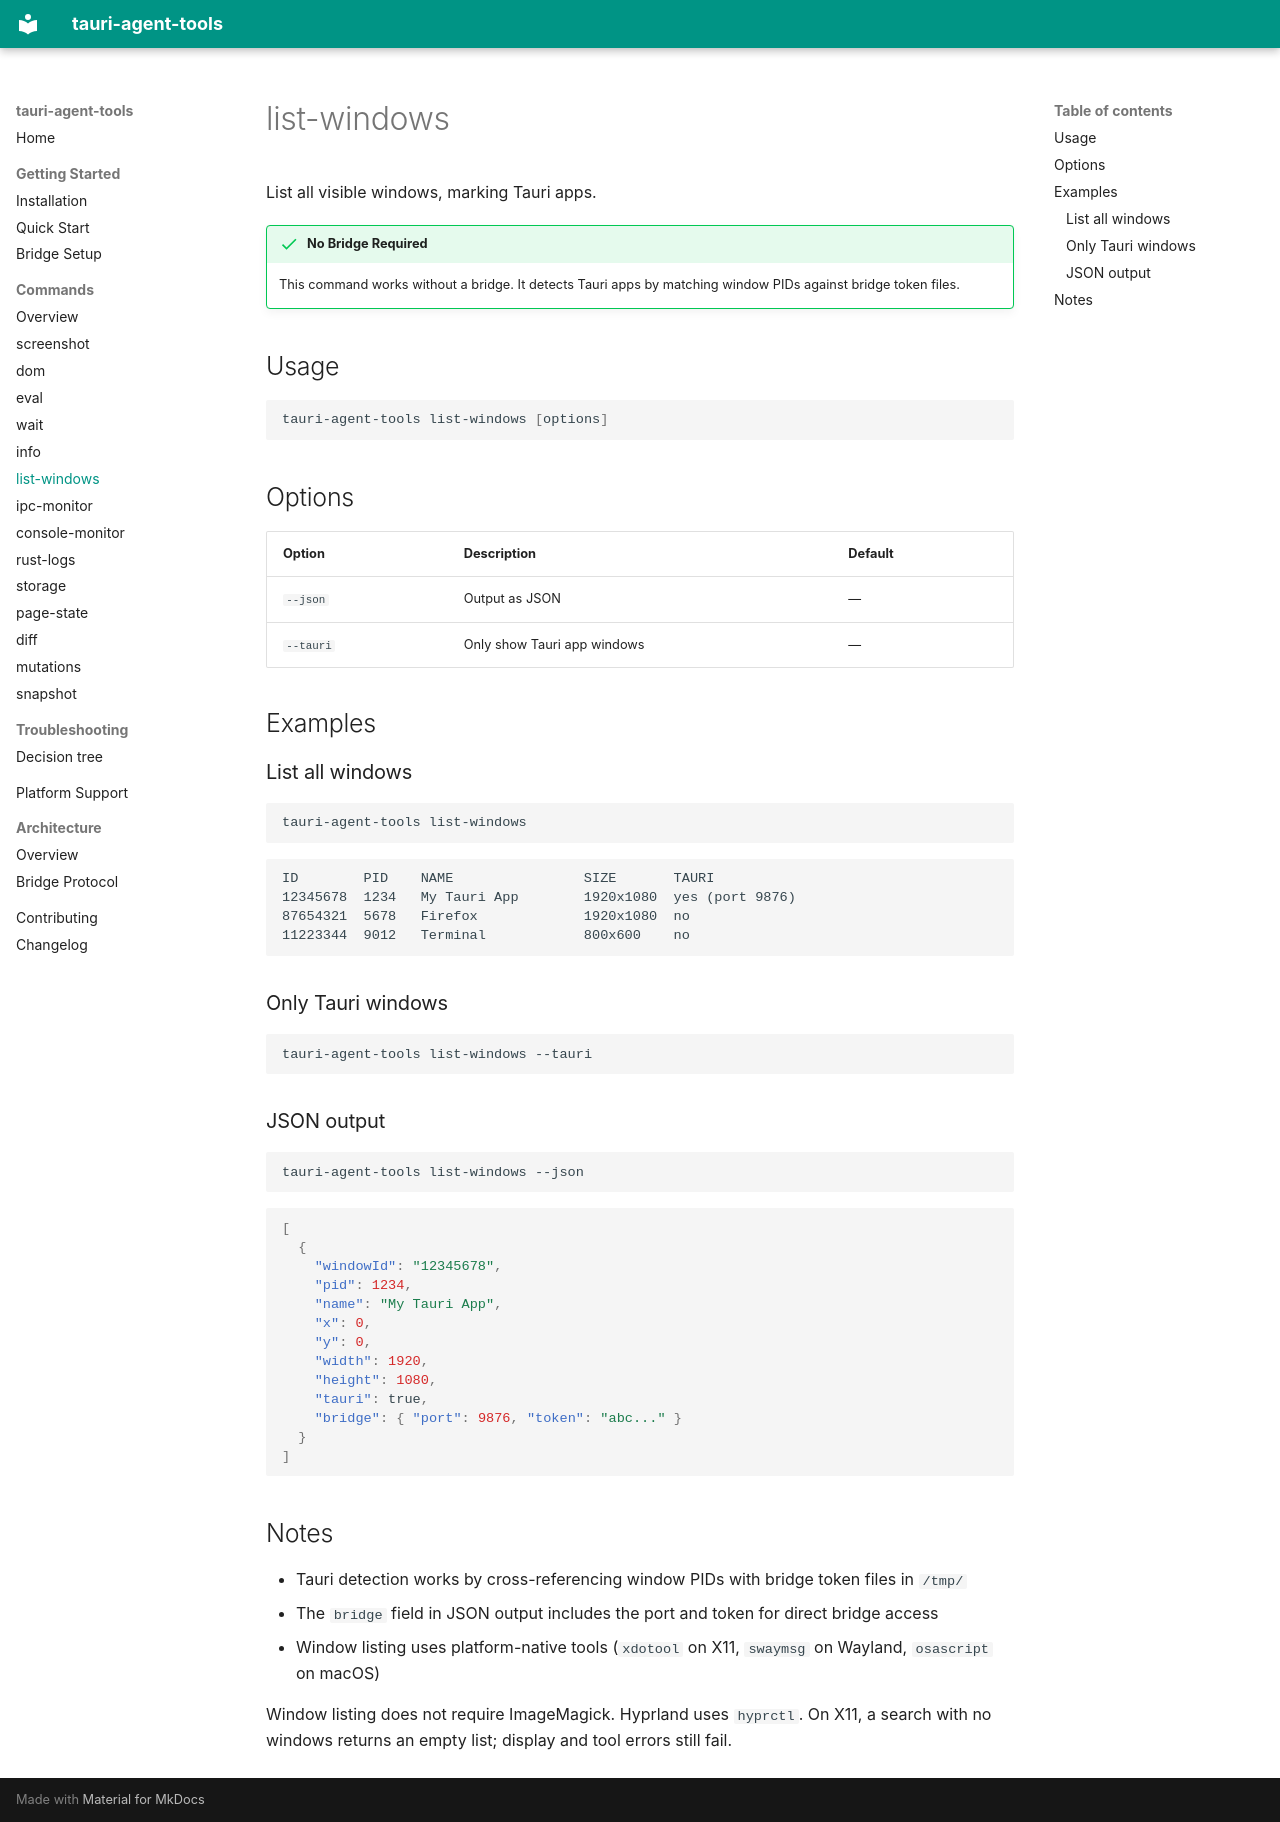

repository: cesarandreslopez/tauri-agent-tools · page: commands/list-windows/index.html · generator: mkdocs

# list-windows

List all visible windows, marking Tauri apps.

!!! success "No Bridge Required"
    This command works without a bridge. It detects Tauri apps by matching window PIDs against bridge token files.

## Usage

```bash
tauri-agent-tools list-windows [options]
```

## Options

| Option | Description | Default |
|--------|-------------|---------|
| `--json` | Output as JSON | — |
| `--tauri` | Only show Tauri app windows | — |

## Examples

### List all windows

```bash
tauri-agent-tools list-windows
```

```
ID        PID    NAME                SIZE       TAURI
12345678  1234   My Tauri App        1920x1080  yes (port 9876)
87654321  5678   Firefox             1920x1080  no
11223344  9012   Terminal            800x600    no
```

### Only Tauri windows

```bash
tauri-agent-tools list-windows --tauri
```

### JSON output

```bash
tauri-agent-tools list-windows --json
```

```json
[
  {
    "windowId": "12345678",
    "pid": 1234,
    "name": "My Tauri App",
    "x": 0,
    "y": 0,
    "width": 1920,
    "height": 1080,
    "tauri": true,
    "bridge": { "port": 9876, "token": "abc..." }
  }
]
```

## Notes

- Tauri detection works by cross-referencing window PIDs with bridge token files in `/tmp/`
- The `bridge` field in JSON output includes the port and token for direct bridge access
- Window listing uses platform-native tools (`xdotool` on X11, `swaymsg` on Wayland, `osascript` on macOS)

Window listing does not require ImageMagick. Hyprland uses `hyprctl`. On X11, a search with no windows returns an empty list; display and tool errors still fail.
